The GitHub repository Raihan-Moosa/Brain-Tumor-MRI-Classification-ACML- contains a labelled image folder "ROI" with 4 categories: glioma, meningioma, no tumor, pituitary tumor. Examples follow, each with its label.

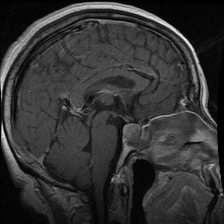
Label: pituitary tumor

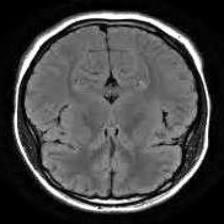
Label: no tumor

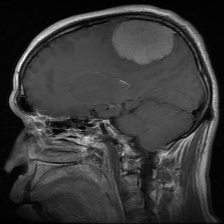
Label: meningioma

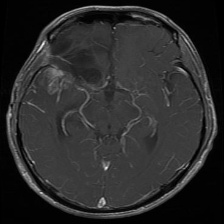
Label: glioma

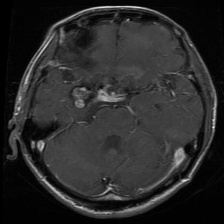
Label: glioma

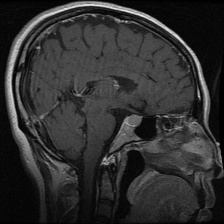
Label: pituitary tumor
